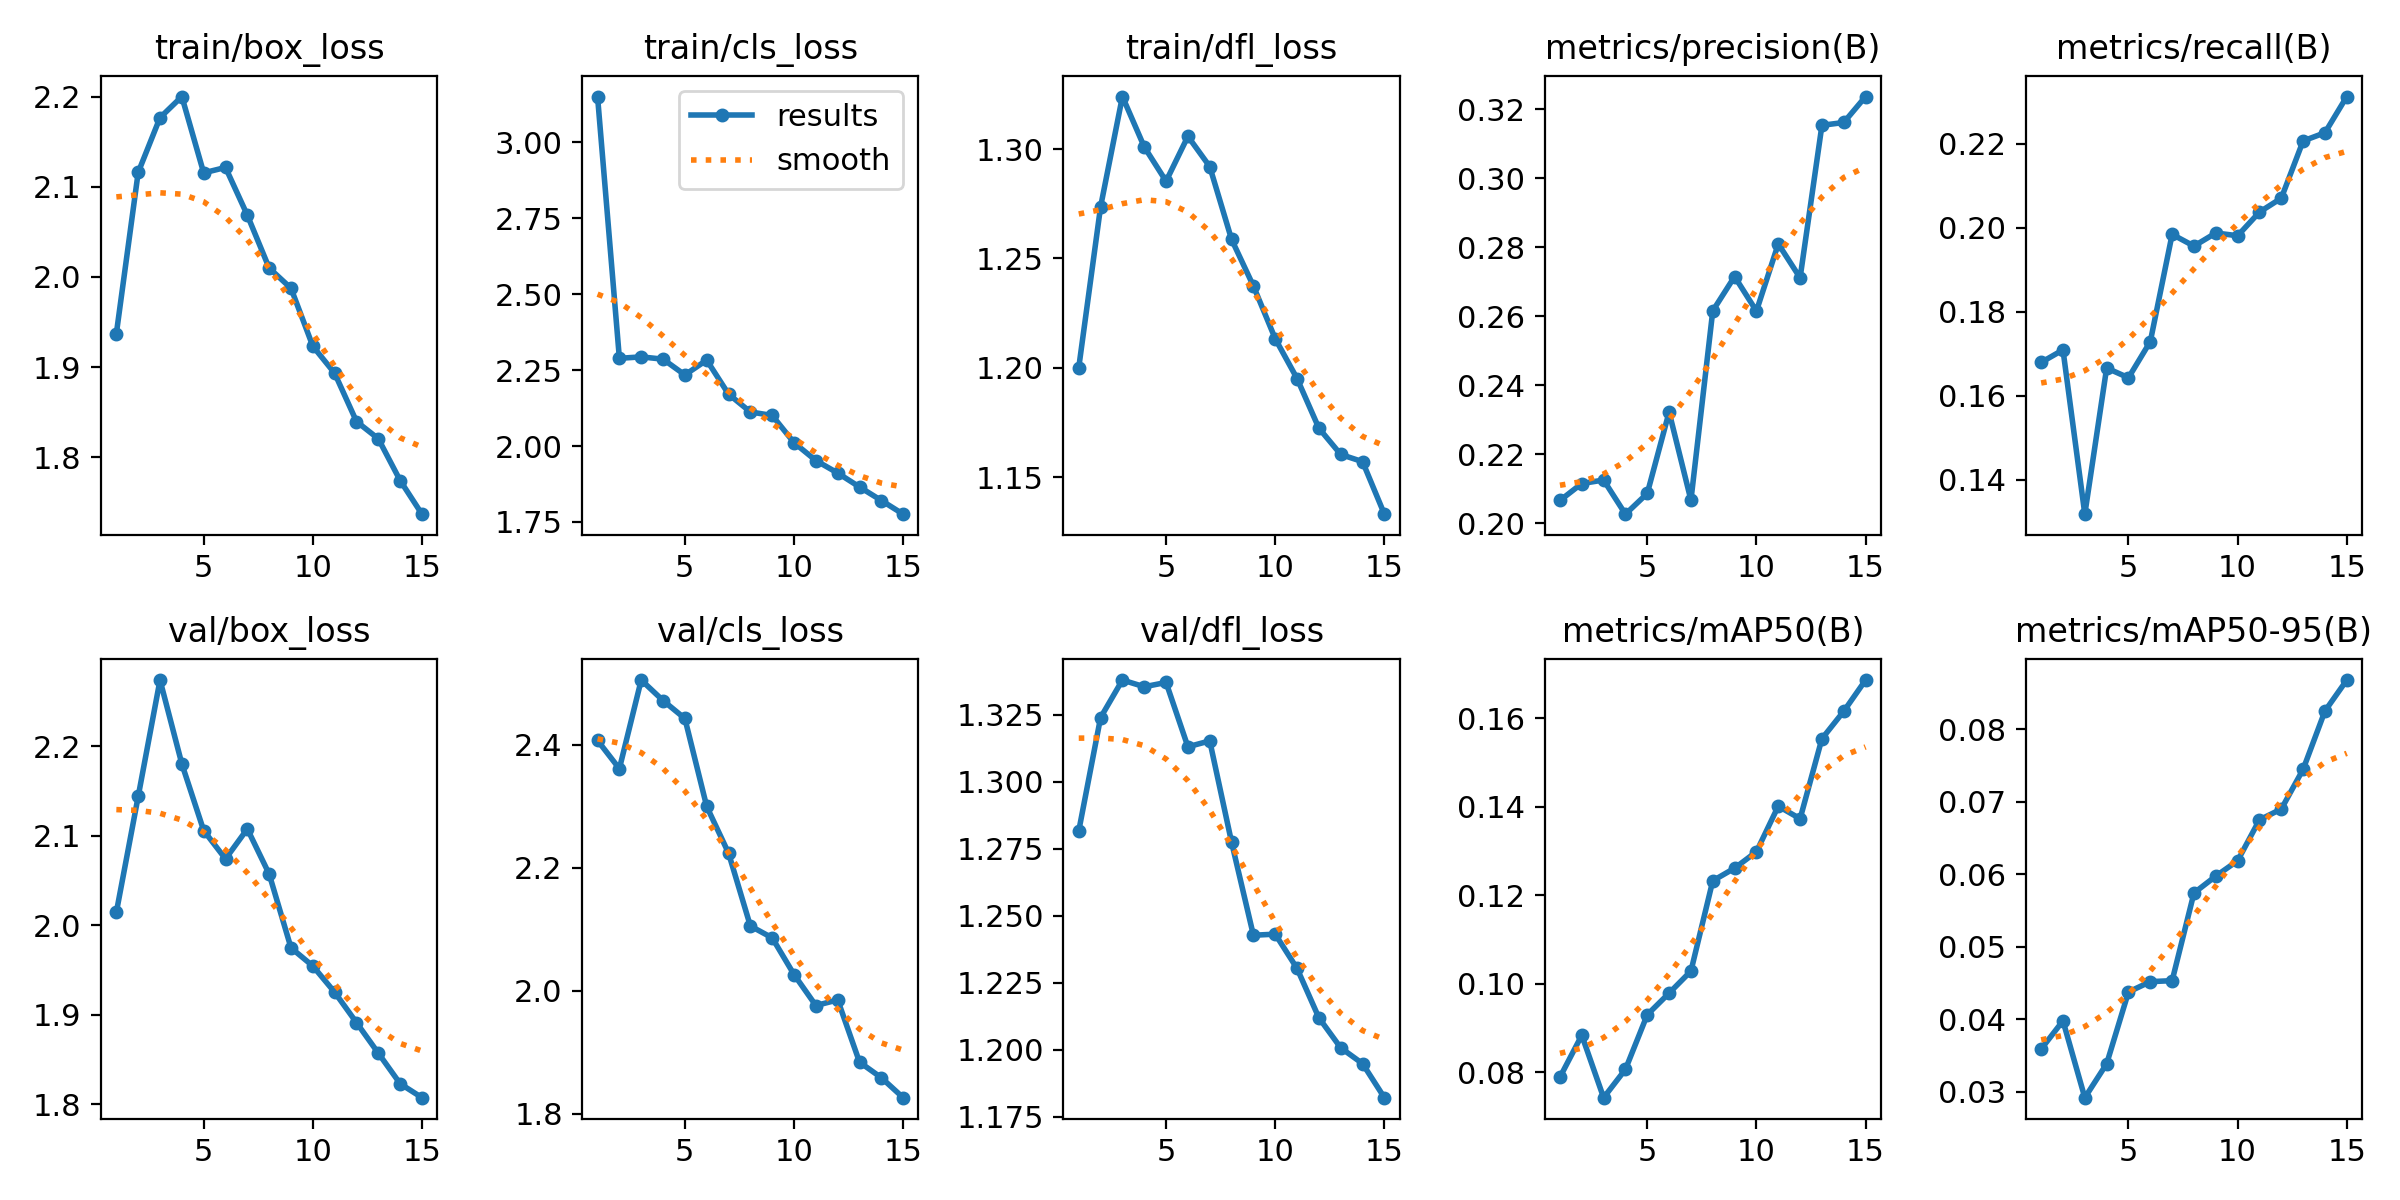

The data file committed next to this chart (first rows):
epoch, train/box_loss, train/cls_loss, train/dfl_loss, metrics/precision(B), metrics/recall(B), metrics/mAP50(B), metrics/mAP50-95(B), val/box_loss, val/cls_loss, val/dfl_loss, lr/pg0, lr/pg1, lr/pg2
1, 1.937, 3.151, 1.2, 0.2066, 0.1679, 0.07887, 0.03589, 2.015, 2.407, 1.282, 0.0006613, 0.0006613, 0.0006613
2, 2.116, 2.289, 1.274, 0.2115, 0.1709, 0.08834, 0.03978, 2.144, 2.361, 1.324, 0.00124, 0.00124, 0.00124
3, 2.177, 2.294, 1.324, 0.2125, 0.1318, 0.07424, 0.02918, 2.274, 2.505, 1.338, 0.001731, 0.001731, 0.001731
4, 2.2, 2.286, 1.301, 0.2026, 0.1666, 0.08064, 0.03385, 2.18, 2.471, 1.335, 0.001604, 0.001604, 0.001604
5, 2.115, 2.234, 1.285, 0.2087, 0.1643, 0.09298, 0.04376, 2.106, 2.442, 1.337, 0.001604, 0.001604, 0.001604
6, 2.121, 2.283, 1.306, 0.2323, 0.1729, 0.09786, 0.04518, 2.074, 2.299, 1.313, 0.001472, 0.001472, 0.001472
7, 2.068, 2.171, 1.292, 0.2067, 0.1984, 0.1028, 0.04532, 2.108, 2.224, 1.315, 0.00134, 0.00134, 0.00134
8, 2.01, 2.112, 1.259, 0.2616, 0.1956, 0.1232, 0.05741, 2.057, 2.105, 1.278, 0.001208, 0.001208, 0.001208
9, 1.988, 2.101, 1.237, 0.2715, 0.1987, 0.1261, 0.05974, 1.975, 2.086, 1.243, 0.001076, 0.001076, 0.001076
10, 1.923, 2.011, 1.213, 0.2615, 0.1981, 0.1298, 0.06186, 1.955, 2.026, 1.243, 0.000944, 0.000944, 0.000944
11, 1.893, 1.952, 1.195, 0.281, 0.2037, 0.1401, 0.0675, 1.925, 1.976, 1.23, 0.000812, 0.000812, 0.000812
12, 1.84, 1.911, 1.172, 0.2712, 0.207, 0.1373, 0.06899, 1.891, 1.985, 1.212, 0.00068, 0.00068, 0.00068
13, 1.821, 1.865, 1.16, 0.3154, 0.2206, 0.1553, 0.07447, 1.857, 1.884, 1.201, 0.000548, 0.000548, 0.000548
14, 1.774, 1.821, 1.157, 0.3162, 0.2226, 0.1615, 0.08251, 1.823, 1.858, 1.195, 0.000416, 0.000416, 0.000416
15, 1.737, 1.776, 1.133, 0.3237, 0.2312, 0.1686, 0.08678, 1.808, 1.826, 1.182, 0.000284, 0.000284, 0.000284
